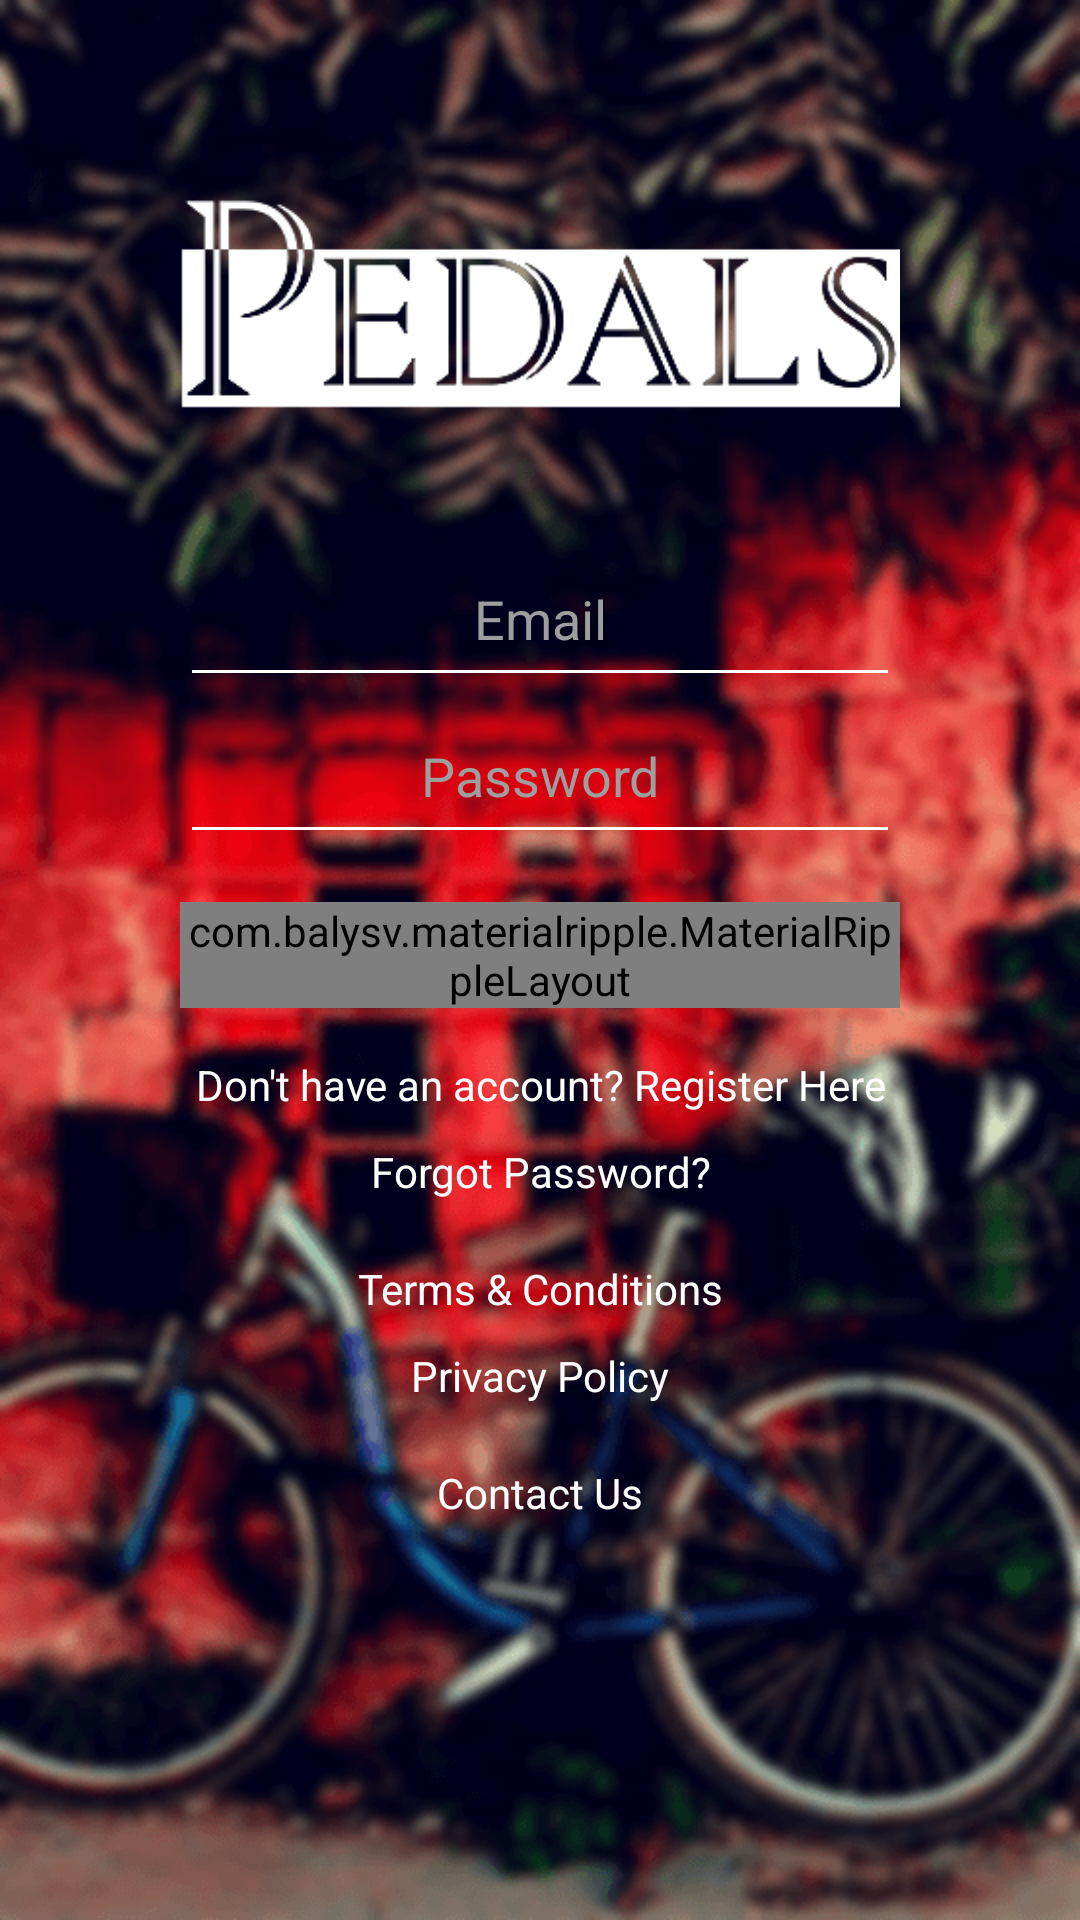

Layout XML and referenced resources for this Android screen:
<!-- AndroidManifest.xml: application theme AppTheme -->
<!-- res/layout/activity_login.xml -->
<?xml version="1.0" encoding="utf-8"?>
<ScrollView xmlns:android="http://schemas.android.com/apk/res/android"
    xmlns:app="http://schemas.android.com/apk/res-auto"
    xmlns:tools="http://schemas.android.com/tools"
    android:layout_width="match_parent"
    android:layout_height="match_parent"
    android:background="@drawable/bck"
    android:paddingLeft="60dp"
    android:paddingRight="60dp"
    android:paddingTop="40dp">

    <LinearLayout
        android:orientation="vertical"
        android:layout_width="match_parent"
        android:layout_height="wrap_content">
        <ImageView
            android:src="@drawable/logo_header"
            android:layout_width="wrap_content"
            android:layout_height="wrap_content" />

        <android.support.v7.widget.AppCompatEditText
            android:id="@+id/etEmail"
            android:hint="Email"
            android:textColorHint="@color/black_9e9e9e"
            android:textColor="@color/white"
            android:gravity="center"
            android:padding="14dp"
            android:layout_marginTop="20dp"
            app:backgroundTint="@color/white"
            android:inputType="textEmailAddress"
            android:layout_width="match_parent"
            android:layout_height="wrap_content" />

        <android.support.v7.widget.AppCompatEditText
            android:id="@+id/etPassword"
            android:hint="Password"
            android:textColorHint="@color/black_9e9e9e"
            android:textColor="@color/white"
            android:gravity="center"
            android:padding="14dp"
            app:backgroundTint="@color/white"
            android:inputType="textPassword"
            android:layout_width="match_parent"
            android:layout_height="wrap_content" />

        <com.balysv.materialripple.MaterialRippleLayout
            style="@style/RippleStyleWhite"
            android:layout_marginTop="16dp"
            android:layout_marginBottom="16dp"
            android:layout_width="match_parent"
            android:layout_height="wrap_content">
            <Button
                android:onClick="login"
                android:textSize="20sp"
                android:text="Login"
                android:background="@drawable/login_button"
                android:textColor="@color/white"
                android:layout_width="match_parent"
                android:layout_height="wrap_content" />
        </com.balysv.materialripple.MaterialRippleLayout>

        <TextView
            android:onClick="registerHere"
            android:gravity="center"
            android:textColor="@color/white"
            android:text="Don't have an account? Register Here"
            android:layout_width="match_parent"
            android:layout_height="wrap_content" />

        <TextView
            android:onClick="forgotPassword"
            android:gravity="center"
            android:textColor="@color/white"
            android:layout_marginTop="10dp"
            android:text="Forgot Password?"
            android:layout_width="match_parent"
            android:layout_height="wrap_content" />

        <TextView
            android:onClick="showTermsConditions"
            android:gravity="center"
            android:textColor="@color/white"
            android:layout_marginTop="20dp"
            android:text="Terms &amp; Conditions"
            android:layout_width="match_parent"
            android:layout_height="wrap_content" />

        <TextView
            android:onClick="showPrivacyPolicy"
            android:gravity="center"
            android:textColor="@color/white"
            android:layout_marginTop="10dp"
            android:text="Privacy Policy"
            android:layout_width="match_parent"
            android:layout_height="wrap_content" />

        <TextView
            android:gravity="center"
            android:onClick="contactUs"
            android:textColor="@color/white"
            android:layout_marginTop="20dp"
            android:text="Contact Us"
            android:layout_width="match_parent"
            android:layout_height="wrap_content" />
    </LinearLayout>

</ScrollView>
<!-- resources referenced by this layout -->
<resources>
  <color name="black_9e9e9e">#9e9e9e</color>
  <color name="white">#fff</color>
  <!-- drawable bck: png bitmap (drawable, 163587 bytes) -->
  <!-- drawable logo_header: png bitmap (drawable, 192722 bytes) -->
  <style name="RippleStyleWhite">
          <item name="mrl_rippleOverlay">true</item>
          <item name="mrl_rippleColor">#80FFFFFF</item>
          <item name="mrl_rippleHover">true</item>
          <item name="mrl_rippleAlpha">0.2</item>
      </style>
  <style name="AppTheme" parent="Theme.AppCompat.Light.NoActionBar">
          
          <item name="colorPrimary">@color/colorPrimary</item>
          <item name="colorPrimaryDark">@color/colorPrimaryDark</item>
          <item name="colorAccent">@color/colorAccent</item>
      </style>
  <color name="colorPrimary">#424242</color>
  <color name="colorPrimaryDark">#212121</color>
  <color name="colorAccent">#009688</color>
</resources>
